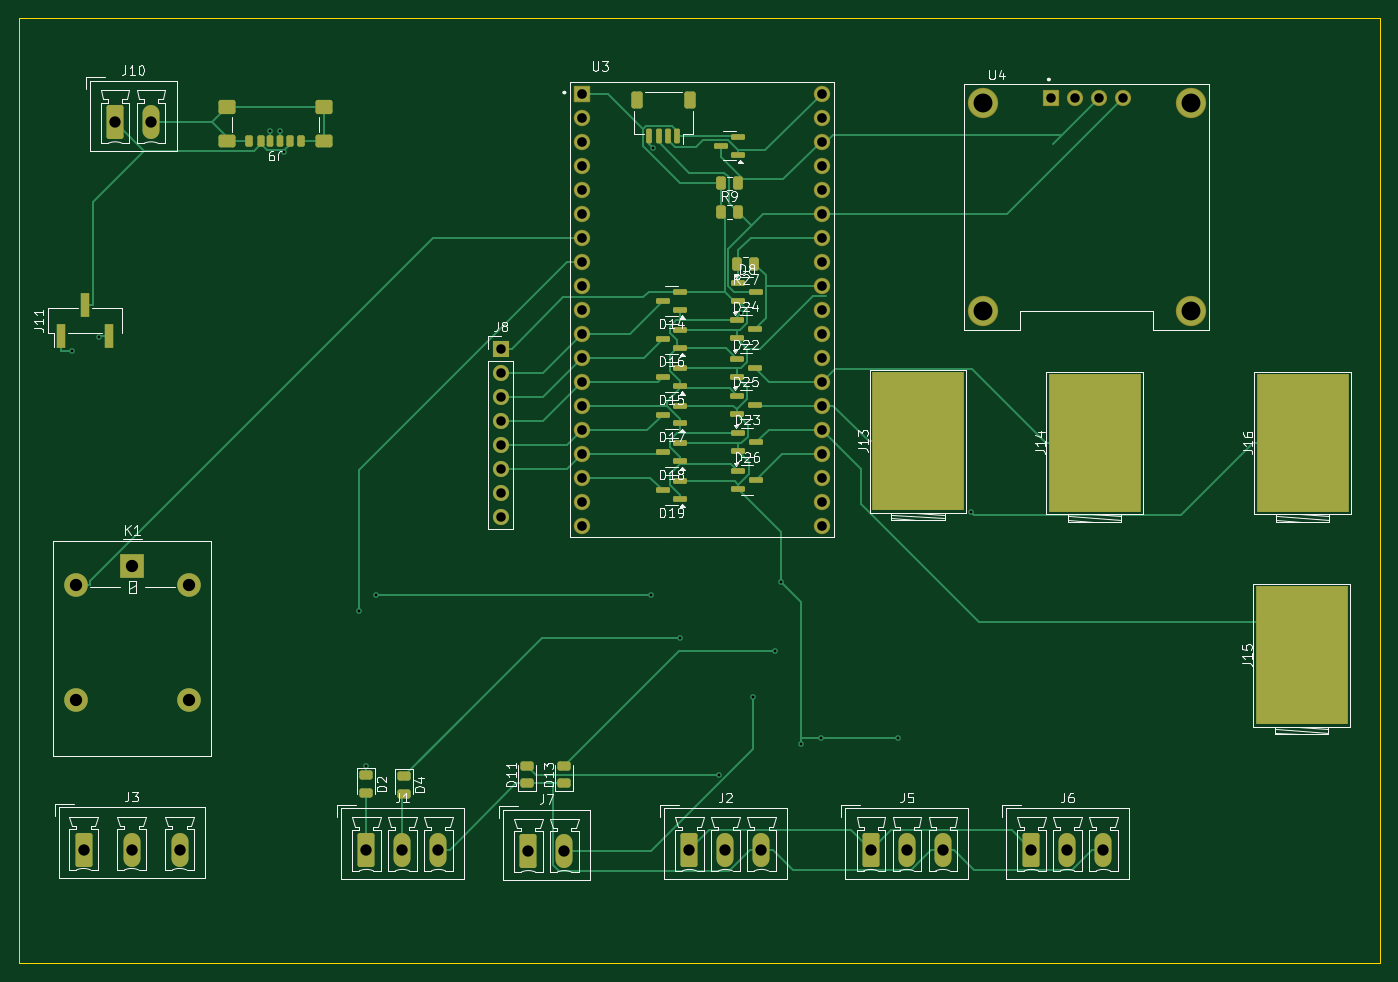
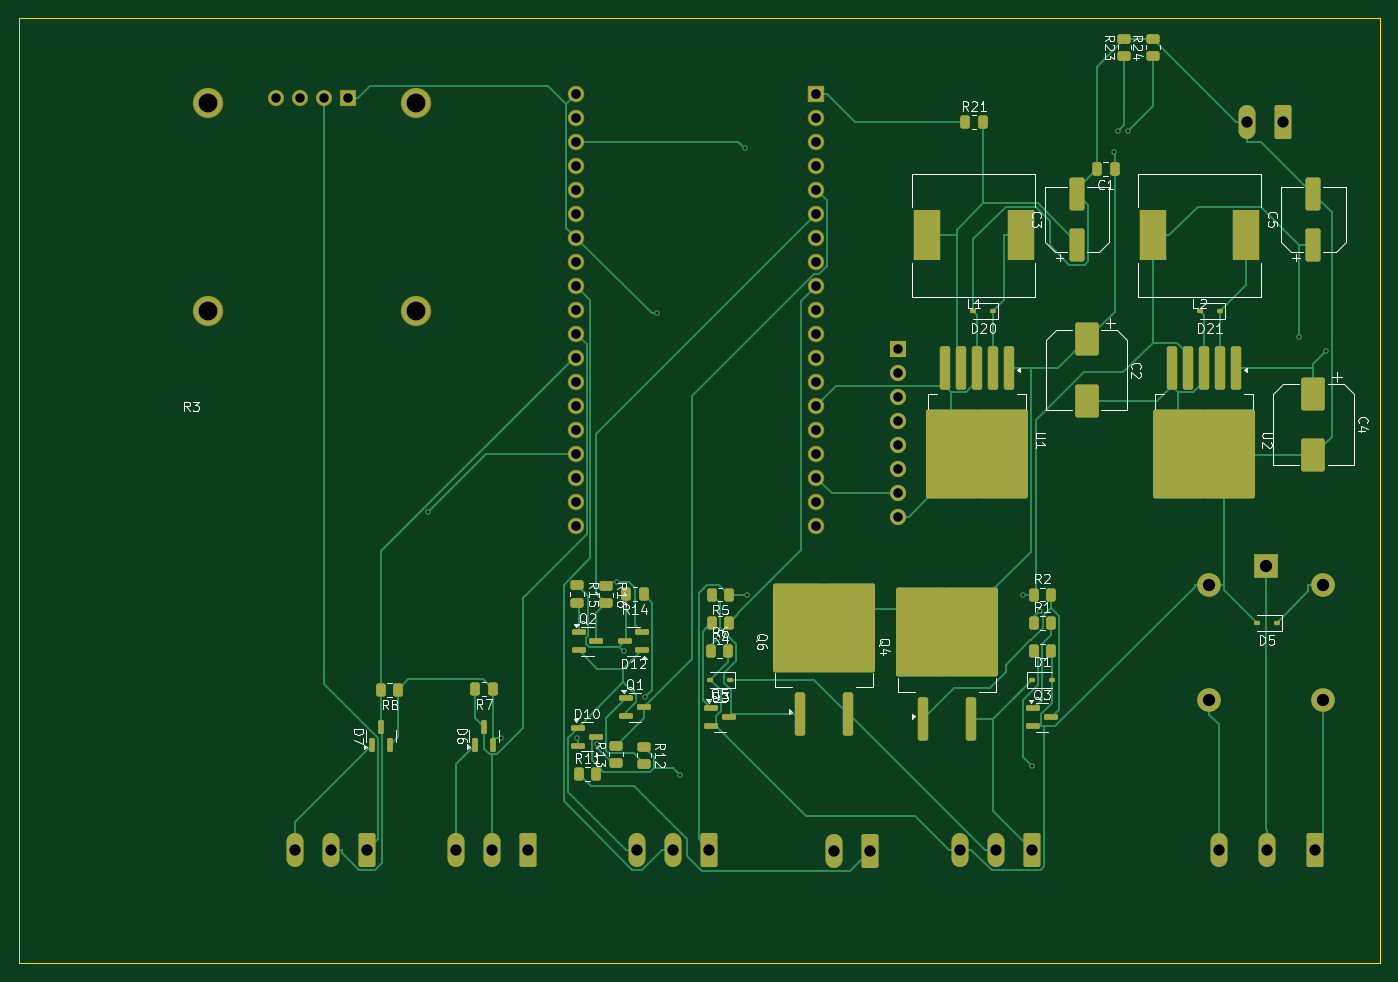
Circuit board: 11 layer files. Board 144.0 x 100.0 mm.
- bottom_copper: jacuzzi-B_Cu.gbr (42358 bytes)
- bottom_mask: jacuzzi-B_Mask.gbr (8967 bytes)
- paste: jacuzzi-B_Paste.gbr (6489 bytes)
- bottom_silk: jacuzzi-B_Silkscreen.gbr (64685 bytes)
- outline: jacuzzi-Edge_Cuts.gbr (604 bytes)
- top_copper: jacuzzi-F_Cu.gbr (30848 bytes)
- top_mask: jacuzzi-F_Mask.gbr (8066 bytes)
- paste: jacuzzi-F_Paste.gbr (10026 bytes)
- top_silk: jacuzzi-F_Silkscreen.gbr (73174 bytes)
- drill: jacuzzi-NPTH.drl (265 bytes)
- drill: jacuzzi-PTH.drl (2181 bytes)

=== bottom_copper: jacuzzi-B_Cu.gbr (42358 bytes, source omitted) ===
=== bottom_mask: jacuzzi-B_Mask.gbr (8967 bytes, source omitted) ===
=== paste: jacuzzi-B_Paste.gbr (6489 bytes, source omitted) ===
=== bottom_silk: jacuzzi-B_Silkscreen.gbr (64685 bytes, source omitted) ===
=== outline: jacuzzi-Edge_Cuts.gbr ===
%TF.GenerationSoftware,KiCad,Pcbnew,8.0.3*%
%TF.CreationDate,2024-07-13T16:10:20+00:00*%
%TF.ProjectId,jacuzzi,6a616375-7a7a-4692-9e6b-696361645f70,rev?*%
%TF.SameCoordinates,Original*%
%TF.FileFunction,Profile,NP*%
%FSLAX46Y46*%
G04 Gerber Fmt 4.6, Leading zero omitted, Abs format (unit mm)*
G04 Created by KiCad (PCBNEW 8.0.3) date 2024-07-13 16:10:20*
%MOMM*%
%LPD*%
G01*
G04 APERTURE LIST*
%TA.AperFunction,Profile*%
%ADD10C,0.050000*%
%TD*%
G04 APERTURE END LIST*
D10*
X70810000Y-41500000D02*
X214810000Y-41500000D01*
X214810000Y-141500000D01*
X70810000Y-141500000D01*
X70810000Y-41500000D01*
M02*

=== top_copper: jacuzzi-F_Cu.gbr (30848 bytes, source omitted) ===
=== top_mask: jacuzzi-F_Mask.gbr (8066 bytes, source omitted) ===
=== paste: jacuzzi-F_Paste.gbr (10026 bytes, source omitted) ===
=== top_silk: jacuzzi-F_Silkscreen.gbr (73174 bytes, source omitted) ===
=== drill: jacuzzi-NPTH.drl ===
M48
; DRILL file {KiCad 8.0.3} date 2024-07-13T16:10:25+0000
; FORMAT={-:-/ absolute / inch / decimal}
; #@! TF.CreationDate,2024-07-13T16:10:25+00:00
; #@! TF.GenerationSoftware,Kicad,Pcbnew,8.0.3
; #@! TF.FileFunction,NonPlated,1,2,NPTH
FMAT,2
INCH
%
G90
G05
M30

=== drill: jacuzzi-PTH.drl ===
M48
; DRILL file {KiCad 8.0.3} date 2024-07-13T16:10:25+0000
; FORMAT={-:-/ absolute / inch / decimal}
; #@! TF.CreationDate,2024-07-13T16:10:25+00:00
; #@! TF.GenerationSoftware,Kicad,Pcbnew,8.0.3
; #@! TF.FileFunction,Plated,1,2,PTH
FMAT,2
INCH
; #@! TA.AperFunction,Plated,PTH,ViaDrill
T1C0.0118
; #@! TA.AperFunction,Plated,PTH,ComponentDrill
T2C0.0394
; #@! TA.AperFunction,Plated,PTH,ComponentDrill
T3C0.0402
; #@! TA.AperFunction,Plated,PTH,ComponentDrill
T4C0.0472
; #@! TA.AperFunction,Plated,PTH,ComponentDrill
T5C0.0512
; #@! TA.AperFunction,Plated,PTH,ComponentDrill
T6C0.0787
%
G90
G05
T1
X3.0099Y-3.0201
X3.1232Y-2.9642
X3.836Y-2.1033
X3.8765Y-2.1043
X3.8935Y-2.1917
X4.2041Y-4.1022
X4.2356Y-4.7489
X4.2746Y-4.0367
X5.4225Y-4.0367
X5.4309Y-2.1769
X5.543Y-4.2156
X5.7037Y-4.7859
X5.7985Y-2.8619
X5.8465Y-4.4628
X5.9373Y-4.2703
X5.9646Y-3.9852
X6.0467Y-4.66
X6.1315Y-4.6328
X6.4493Y-4.6327
X6.7536Y-3.6916
T2
X4.7957Y-3.0118
X4.7957Y-3.1118
X4.7957Y-3.2118
X4.7957Y-3.3118
X4.7957Y-3.4118
X4.7957Y-3.5118
X4.7957Y-3.6118
X4.7957Y-3.7118
X7.0866Y-1.9685
X7.1866Y-1.9685
X7.2866Y-1.9685
X7.3866Y-1.9685
T3
X5.1343Y-1.9488
X5.1343Y-2.0488
X5.1343Y-2.1488
X5.1343Y-2.2488
X5.1343Y-2.3488
X5.1343Y-2.4488
X5.1343Y-2.5488
X5.1343Y-2.6488
X5.1343Y-2.7488
X5.1343Y-2.8488
X5.1343Y-2.9488
X5.1343Y-3.0488
X5.1343Y-3.1488
X5.1343Y-3.2488
X5.1343Y-3.3488
X5.1343Y-3.4488
X5.1343Y-3.5488
X5.1343Y-3.6488
X5.1343Y-3.7488
X6.1343Y-1.9488
X6.1343Y-2.0488
X6.1343Y-2.1488
X6.1343Y-2.2488
X6.1343Y-2.3488
X6.1343Y-2.4488
X6.1343Y-2.5488
X6.1343Y-2.6488
X6.1343Y-2.7488
X6.1343Y-2.8488
X6.1343Y-2.9488
X6.1343Y-3.0488
X6.1343Y-3.1488
X6.1343Y-3.2488
X6.1343Y-3.3488
X6.1343Y-3.4488
X6.1343Y-3.5488
X6.1343Y-3.6488
X6.1343Y-3.7488
T4
X3.0571Y-5.0984
X3.189Y-2.0669
X3.2571Y-5.0984
X3.339Y-2.0669
X3.4571Y-5.0984
X4.2356Y-5.0984
X4.3856Y-5.0984
X4.5356Y-5.0984
X4.9104Y-5.1033
X5.0604Y-5.1033
X5.5817Y-5.0984
X5.7317Y-5.0984
X5.8817Y-5.0984
X6.3372Y-5.0984
X6.4872Y-5.0984
X6.6372Y-5.0984
X7.0065Y-5.0984
X7.1565Y-5.0984
X7.3065Y-5.0984
T5
X3.024Y-3.9961
X3.024Y-4.4764
X3.2602Y-3.9173
X3.4965Y-3.9961
X3.4965Y-4.4764
T6
X6.8035Y-1.9882
X6.8035Y-2.8543
X7.6697Y-1.9882
X7.6697Y-2.8543
M30

